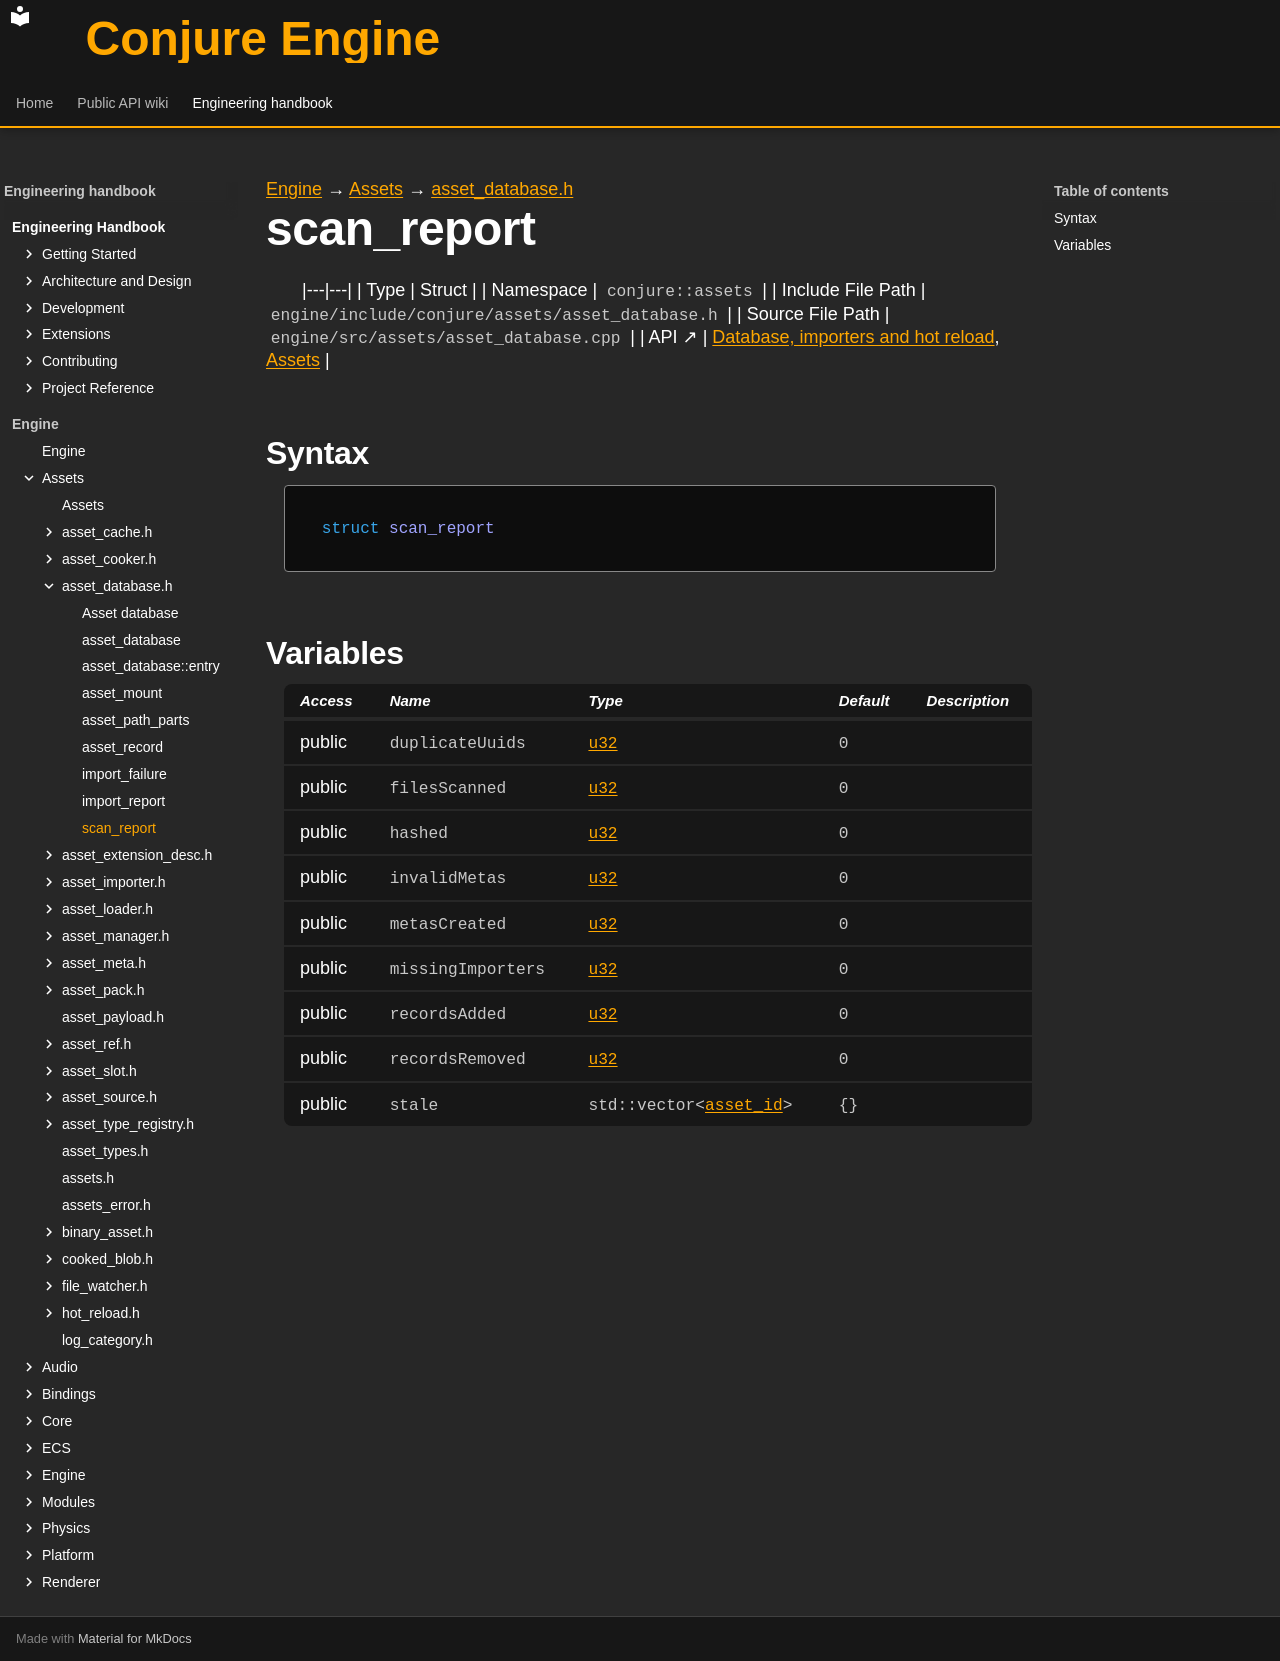

repository: Dozer90/Conjure-Engine · page: handbook/engine/assets/asset-database/scan-report.html · generator: mkdocs

---
kind: struct
---

[Engine](../../../engine.md) → [Assets](../../assets.md) → [asset_database.h](../asset-database.md)

# scan_report
<!-- doc-template:type -->

|---|---|
| Type | Struct |
| Namespace | `conjure::assets` |
| Include File Path | `engine/include/conjure/assets/asset_database.h` |
| Source File Path | `engine/src/assets/asset_database.cpp` |
| API ↗ | [Database, importers and hot reload](../../../../api/assets/database-and-import.md), [Assets](../../../../api/assets/index.md) |

## Syntax

```cpp
struct scan_report
```







## Variables

<table class="variable-table">
<thead><tr><th>Access</th><th>Name</th><th>Type</th><th>Default</th><th>Description</th></tr></thead>
<tbody>
<tr><td>public</td><td><code class="signature">duplicate<wbr>Uuids</code></td><td><code class="signature"><a href="../../core/types.html#symbol-u32">u32</a></code></td><td><code class="signature"><span class="mi">0</span></code></td><td></td></tr>
<tr><td>public</td><td><code class="signature">filesScanned</code></td><td><code class="signature"><a href="../../core/types.html#symbol-u32">u32</a></code></td><td><code class="signature"><span class="mi">0</span></code></td><td></td></tr>
<tr><td>public</td><td><code class="signature">hashed</code></td><td><code class="signature"><a href="../../core/types.html#symbol-u32">u32</a></code></td><td><code class="signature"><span class="mi">0</span></code></td><td></td></tr>
<tr><td>public</td><td><code class="signature">invalidMetas</code></td><td><code class="signature"><a href="../../core/types.html#symbol-u32">u32</a></code></td><td><code class="signature"><span class="mi">0</span></code></td><td></td></tr>
<tr><td>public</td><td><code class="signature">metasCreated</code></td><td><code class="signature"><a href="../../core/types.html#symbol-u32">u32</a></code></td><td><code class="signature"><span class="mi">0</span></code></td><td></td></tr>
<tr><td>public</td><td><code class="signature">missing<wbr>Importers</code></td><td><code class="signature"><a href="../../core/types.html#symbol-u32">u32</a></code></td><td><code class="signature"><span class="mi">0</span></code></td><td></td></tr>
<tr><td>public</td><td><code class="signature">recordsAdded</code></td><td><code class="signature"><a href="../../core/types.html#symbol-u32">u32</a></code></td><td><code class="signature"><span class="mi">0</span></code></td><td></td></tr>
<tr><td>public</td><td><code class="signature">records<wbr>Removed</code></td><td><code class="signature"><a href="../../core/types.html#symbol-u32">u32</a></code></td><td><code class="signature"><span class="mi">0</span></code></td><td></td></tr>
<tr><td>public</td><td><code class="signature">stale</code></td><td><code class="signature">std::vector&lt;<a href="../asset-types.html#symbol-asset-id">asset_id</a>&gt;</code></td><td><code class="signature">{}</code></td><td></td></tr>
</tbody>
</table>

<!-- doc-content:notes:start -->

<!-- doc-content:notes:end -->

<!-- doc-legacy-anchors:start -->
<a id="constructors"></a>
<a id="destructors"></a>
<a id="functions"></a>
<!-- doc-legacy-anchors:end -->
